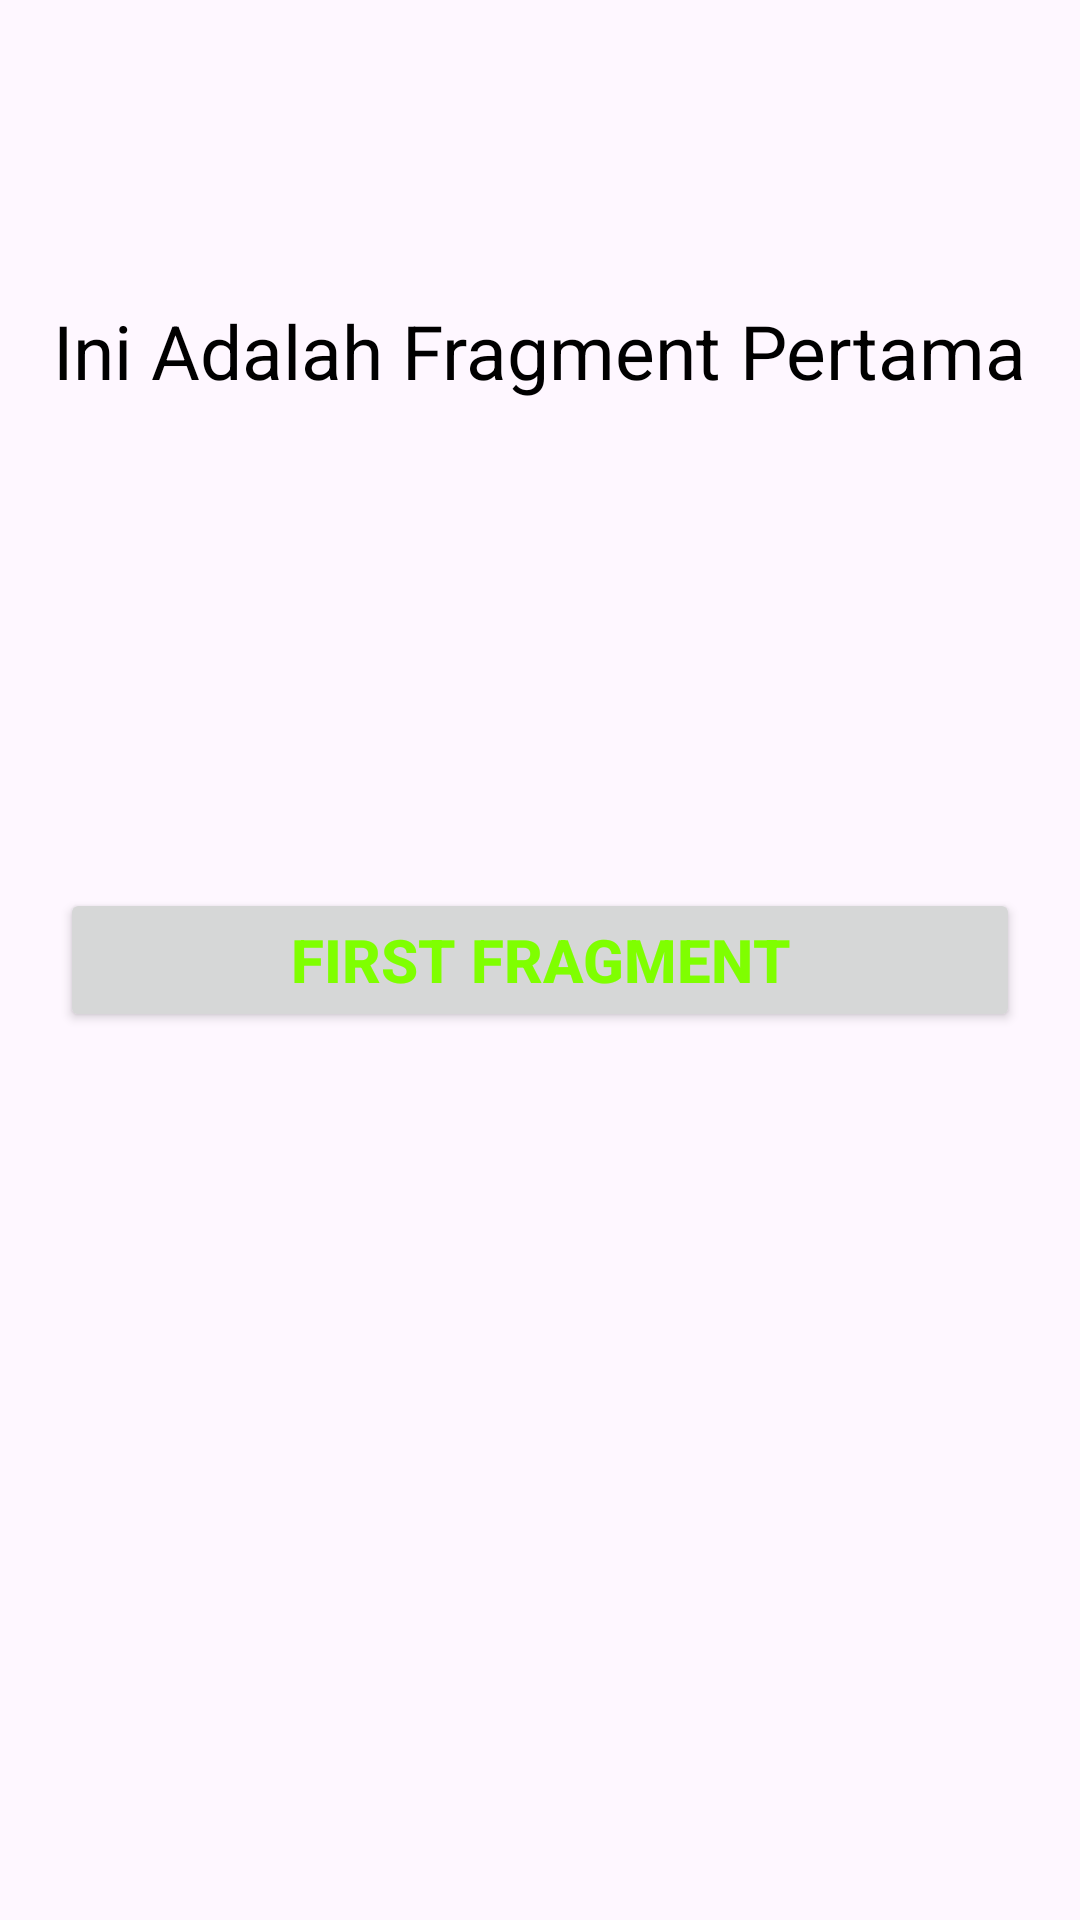

This screen was rendered from an Android layout file. Write that file and the resources it references.
<!-- AndroidManifest.xml: application theme Theme.FragmentFerdilan -->
<!-- res/layout/fragment_first.xml -->
<?xml version="1.0" encoding="utf-8"?>
<RelativeLayout xmlns:android="http://schemas.android.com/apk/res/android"
    xmlns:tools="http://schemas.android.com/tools"
    android:layout_width="match_parent"
    android:layout_height="match_parent"
    tools:context=".FirstFragment">

    <TextView
        android:layout_width="wrap_content"
        android:layout_height="wrap_content"
        android:layout_centerHorizontal="true"
        android:layout_marginTop="100dp"
        android:text="Ini Adalah Fragment Pertama"
        android:textColor="@color/black"
        android:textSize="25sp" />

    <Button
        android:id="@+id/firstbutton"
        android:layout_width="fill_parent"
        android:layout_height="wrap_content"
        android:layout_centerInParent="true"
        android:layout_marginLeft="20dp"
        android:layout_marginRight="20dp"
        android:text="First Fragment"
        android:textColor="@color/green"
        android:textSize="20sp"
        android:textStyle="bold" />

</RelativeLayout>
<!-- resources referenced by this layout -->
<resources>
  <color name="black">#FF000000</color>
  <color name="green">#7FFF00</color>
  <style name="Theme.FragmentFerdilan" parent="Base.Theme.FragmentFerdilan" />
  <style name="Base.Theme.FragmentFerdilan" parent="Theme.Material3.DayNight.NoActionBar">
          
          
      </style>
</resources>
